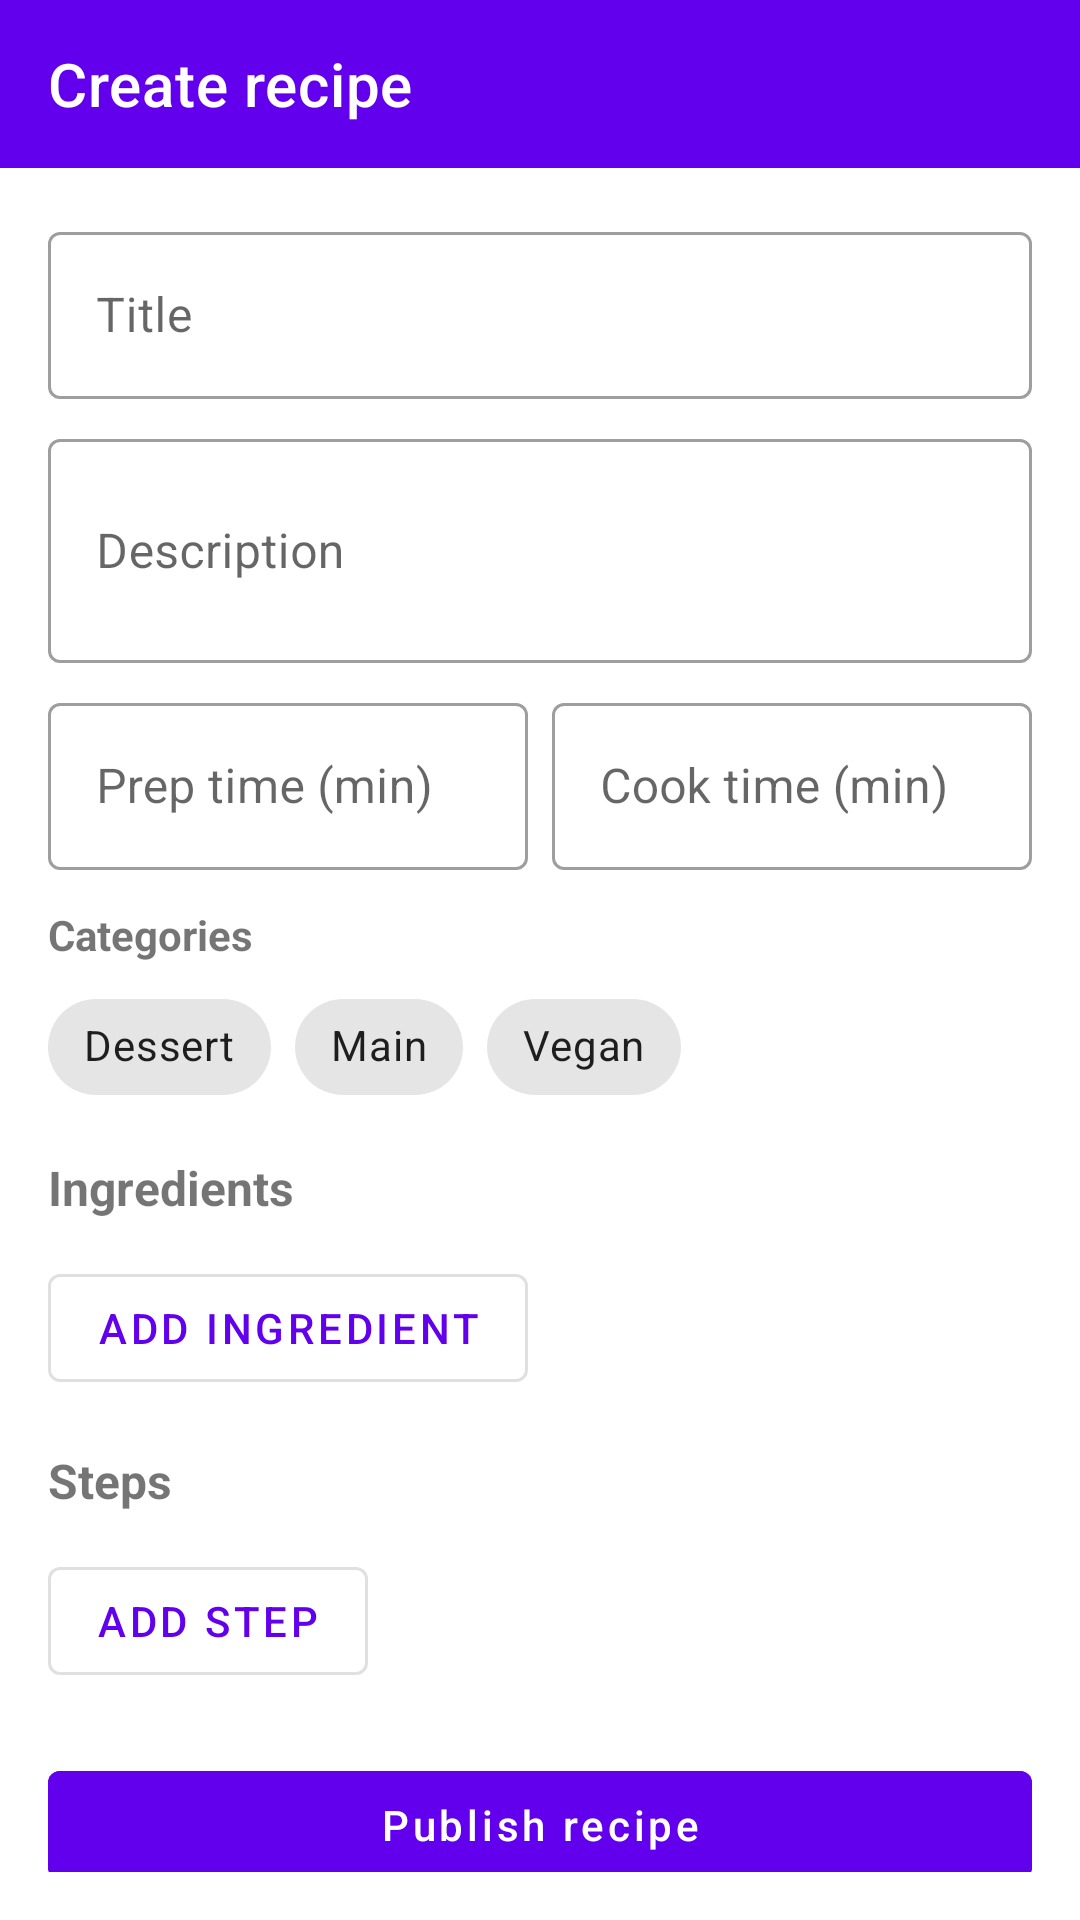

The Android layout XML behind this screen, and the referenced resources:
<!-- AndroidManifest.xml: application theme Theme.AbiCook -->
<!-- res/layout/fragment_create_recipe.xml -->
<?xml version="1.0" encoding="utf-8"?>
<androidx.coordinatorlayout.widget.CoordinatorLayout xmlns:android="http://schemas.android.com/apk/res/android"
    xmlns:app="http://schemas.android.com/apk/res-auto"
    android:id="@+id/rootCreateRecipe"
    android:layout_width="match_parent"
    android:layout_height="match_parent">

    
    <com.google.android.material.appbar.MaterialToolbar
        android:id="@+id/topAppBarCreateRecipe"
        android:layout_width="match_parent"
        android:layout_height="?attr/actionBarSize"
        android:background="?attr/colorPrimary"
        android:theme="@style/ThemeOverlay.MaterialComponents.Dark.ActionBar"
        app:title="Create recipe"
        app:navigationIcon="@drawable/ic_arrow_back_24" />

    
    <androidx.core.widget.NestedScrollView
        android:id="@+id/scrollCreateRecipe"
        android:layout_width="match_parent"
        android:layout_height="match_parent"
        android:fillViewport="true"
        android:padding="16dp"
        android:paddingBottom="24dp"
        android:layout_marginTop="?attr/actionBarSize">

        <LinearLayout
            android:id="@+id/contentCreateRecipe"
            android:layout_width="match_parent"
            android:layout_height="wrap_content"
            android:orientation="vertical">

            
            <com.google.android.material.textfield.TextInputLayout
                android:id="@+id/tilTitle"
                style="@style/Widget.MaterialComponents.TextInputLayout.OutlinedBox"
                android:layout_width="match_parent"
                android:layout_height="wrap_content"
                android:hint="Title"
                android:layout_marginBottom="8dp">

                <com.google.android.material.textfield.TextInputEditText
                    android:id="@+id/etTitle"
                    android:layout_width="match_parent"
                    android:layout_height="wrap_content"
                    android:singleLine="true" />
            </com.google.android.material.textfield.TextInputLayout>

            
            <com.google.android.material.textfield.TextInputLayout
                android:id="@+id/tilDescription"
                style="@style/Widget.MaterialComponents.TextInputLayout.OutlinedBox"
                android:layout_width="match_parent"
                android:layout_height="wrap_content"
                android:hint="Description"
                android:layout_marginBottom="8dp">

                <com.google.android.material.textfield.TextInputEditText
                    android:id="@+id/etDescription"
                    android:layout_width="match_parent"
                    android:layout_height="wrap_content"
                    android:minLines="2"
                    android:maxLines="4" />
            </com.google.android.material.textfield.TextInputLayout>

            
            <LinearLayout
                android:id="@+id/layoutTimes"
                android:layout_width="match_parent"
                android:layout_height="wrap_content"
                android:orientation="horizontal"
                android:weightSum="2"
                android:layout_marginBottom="8dp">

                <com.google.android.material.textfield.TextInputLayout
                    android:id="@+id/tilPrepTime"
                    style="@style/Widget.MaterialComponents.TextInputLayout.OutlinedBox"
                    android:layout_width="0dp"
                    android:layout_height="wrap_content"
                    android:layout_weight="1"
                    android:hint="Prep time (min)"
                    android:layout_marginEnd="4dp">

                    <com.google.android.material.textfield.TextInputEditText
                        android:id="@+id/etPrepTime"
                        android:layout_width="match_parent"
                        android:layout_height="wrap_content"
                        android:inputType="number" />
                </com.google.android.material.textfield.TextInputLayout>

                <com.google.android.material.textfield.TextInputLayout
                    android:id="@+id/tilCookTime"
                    style="@style/Widget.MaterialComponents.TextInputLayout.OutlinedBox"
                    android:layout_width="0dp"
                    android:layout_height="wrap_content"
                    android:layout_weight="1"
                    android:hint="Cook time (min)"
                    android:layout_marginStart="4dp">

                    <com.google.android.material.textfield.TextInputEditText
                        android:id="@+id/etCookTime"
                        android:layout_width="match_parent"
                        android:layout_height="wrap_content"
                        android:inputType="number" />
                </com.google.android.material.textfield.TextInputLayout>
            </LinearLayout>

            
            <TextView
                android:id="@+id/tvCategoriesLabel"
                android:layout_width="match_parent"
                android:layout_height="wrap_content"
                android:text="Categories"
                android:textStyle="bold"
                android:layout_marginTop="4dp"
                android:layout_marginBottom="4dp" />

            <com.google.android.material.chip.ChipGroup
                android:id="@+id/chipGroupCategories"
                android:layout_width="match_parent"
                android:layout_height="wrap_content"
                app:singleSelection="false"
                app:chipSpacingHorizontal="8dp"
                android:layout_marginBottom="12dp">

                <com.google.android.material.chip.Chip
                    android:id="@+id/chipCategoryDessert"
                    style="@style/Widget.MaterialComponents.Chip.Filter"
                    android:layout_width="wrap_content"
                    android:layout_height="wrap_content"
                    android:text="Dessert" />

                <com.google.android.material.chip.Chip
                    android:id="@+id/chipCategoryMain"
                    style="@style/Widget.MaterialComponents.Chip.Filter"
                    android:layout_width="wrap_content"
                    android:layout_height="wrap_content"
                    android:text="Main" />

                <com.google.android.material.chip.Chip
                    android:id="@+id/chipCategoryVegan"
                    style="@style/Widget.MaterialComponents.Chip.Filter"
                    android:layout_width="wrap_content"
                    android:layout_height="wrap_content"
                    android:text="Vegan" />
            </com.google.android.material.chip.ChipGroup>

            
            <TextView
                android:id="@+id/tvIngredientsTitle"
                android:layout_width="match_parent"
                android:layout_height="wrap_content"
                android:text="Ingredients"
                android:textStyle="bold"
                android:textSize="16sp"
                android:layout_marginBottom="4dp" />

            <LinearLayout
                android:id="@+id/containerIngredients"
                android:layout_width="match_parent"
                android:layout_height="wrap_content"
                android:orientation="vertical"
                android:layout_marginBottom="8dp" />

            <com.google.android.material.button.MaterialButton
                android:id="@+id/btnAddIngredient"
                style="@style/Widget.MaterialComponents.Button.OutlinedButton"
                android:layout_width="wrap_content"
                android:layout_height="wrap_content"
                android:text="Add ingredient"
                android:layout_marginBottom="16dp" />

            
            <TextView
                android:id="@+id/tvStepsTitle"
                android:layout_width="match_parent"
                android:layout_height="wrap_content"
                android:text="Steps"
                android:textStyle="bold"
                android:textSize="16sp"
                android:layout_marginBottom="4dp" />

            <LinearLayout
                android:id="@+id/containerSteps"
                android:layout_width="match_parent"
                android:layout_height="wrap_content"
                android:orientation="vertical"
                android:layout_marginBottom="8dp" />

            <com.google.android.material.button.MaterialButton
                android:id="@+id/btnAddStep"
                style="@style/Widget.MaterialComponents.Button.OutlinedButton"
                android:layout_width="wrap_content"
                android:layout_height="wrap_content"
                android:text="Add step"
                android:layout_marginBottom="16dp" />

            
            <TextView
                android:id="@+id/tvError"
                android:layout_width="match_parent"
                android:layout_height="wrap_content"
                android:textColor="@android:color/holo_red_dark"
                android:visibility="gone"
                android:layout_marginBottom="8dp" />

            <ProgressBar
                android:id="@+id/progressBar"
                style="?android:attr/progressBarStyleSmall"
                android:layout_width="wrap_content"
                android:layout_height="wrap_content"
                android:layout_gravity="center_horizontal"
                android:visibility="gone"
                android:layout_marginBottom="8dp" />

            <com.google.android.material.button.MaterialButton
                android:id="@+id/btnPublishRecipe"
                style="@style/Widget.MaterialComponents.Button"
                android:layout_width="match_parent"
                android:layout_height="wrap_content"
                android:text="Publish recipe"
                android:textAllCaps="false"
                android:backgroundTint="?attr/colorPrimary"
                android:textColor="@android:color/white"
                android:layout_marginTop="4dp"
                android:layout_marginBottom="8dp" />

        </LinearLayout>

    </androidx.core.widget.NestedScrollView>

</androidx.coordinatorlayout.widget.CoordinatorLayout>
<!-- resources referenced by this layout -->
<resources>
  <style name="Theme.AbiCook" parent="Theme.MaterialComponents.DayNight.DarkActionBar">
          
          <item name="colorPrimary">@color/purple_500</item>
          <item name="colorPrimaryVariant">@color/purple_700</item>
          <item name="colorOnPrimary">@color/white</item>
          
          <item name="colorSecondary">@color/teal_200</item>
          <item name="colorSecondaryVariant">@color/teal_700</item>
          <item name="colorOnSecondary">@color/black</item>
          
          <item name="android:statusBarColor">?attr/colorPrimaryVariant</item>
          
      </style>
  <!-- not gathered from this repository: default colours our renderer supplied (Android Studio template values) -->
  <color name="purple_500">#FF6200EE</color>
  <color name="purple_700">#FF3700B3</color>
  <color name="teal_200">#FF03DAC5</color>
  <color name="teal_700">#FF018786</color>
  <color name="black">#FF000000</color>
  <color name="white">#FFFFFFFF</color>
</resources>
